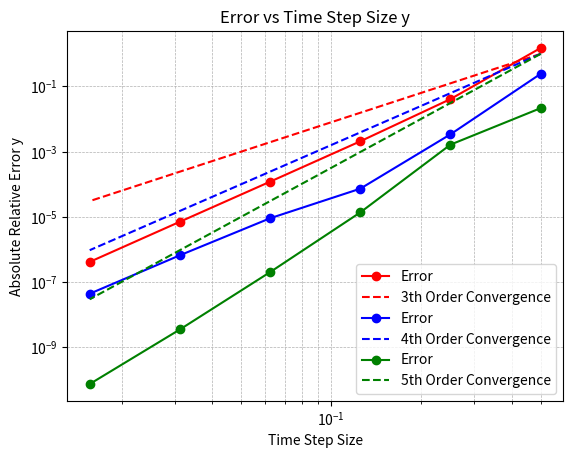
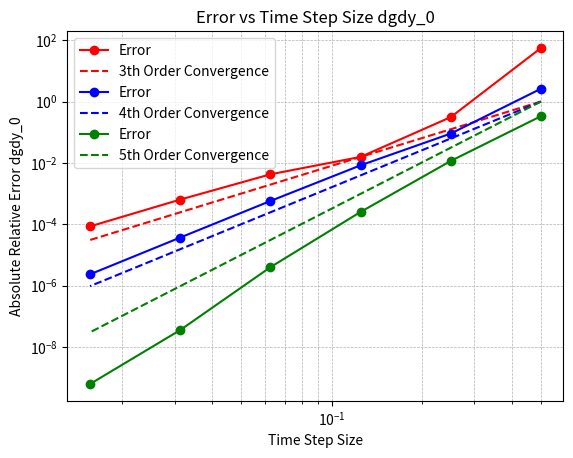
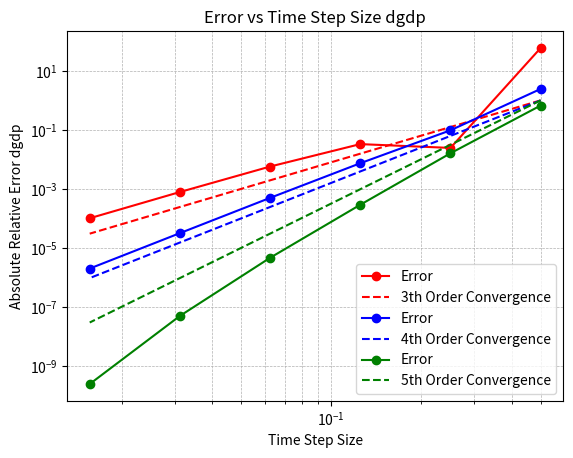

Recreate these plots in Python, in order.
import matplotlib.pyplot as plt
import numpy as np

# Step Size: [
#   [||y||, ||dg/dy0||, ||dg/dp||] # order 3
#   [||y||, ||dg/dy0||, ||dg/dp||] # order 4
#   [||y||, ||dg/dy0||, ||dg/dp||] # order 5
# ]

step_sizes = [2.0**-i for i in range(1, 7)]

arkode_results = {
    3: [
        [3.4460721157298240e-00, 1.7022038421161767e+01, 4.2512634680695626e+01],
        [1.4277626494190550e-00, 3.9305067593620491e-01, 7.2034654413397281e-01],
        [1.3743209436710748e-00, 2.9523474644399383e-01, 6.7990437330117570e-01],
        [1.3716318659662541e-00, 2.9866295566390444e-01, 6.9908494819093681e-01],
        [1.3714766433766770e-00, 2.9974295830965342e-01, 7.0256232105543714e-01],
        [1.3714674653466032e-00, 2.9990809842125832e-01, 7.0304342778175255e-01],
        # [1.3714669254630627e-00, 2.9993028548690059e-01, 7.0310575371818085e-01],
    ],
    4: [
        [1.7061144689748420e-00, 1.0853671723496174e-00, 2.4185212896195845e-00],
        [1.3761377149646665e-00, 2.7282853937739876e-01, 6.3503646203510244e-01],
        [1.3713663679650461e-00, 2.9743750388742757e-01, 6.9789537413956060e-01],
        [1.3714544397523314e-00, 2.9976241379540819e-01, 7.0276493582762145e-01],
        [1.3714659812078640e-00, 2.9992256055665589e-01, 7.0309246082093435e-01],
        [1.3714668329282638e-00, 2.9993286237742001e-01, 7.0311338365727893e-01],
        # [1.3714668894821589e-00, 2.9993351436734172e-01, 7.0311470484886973e-01],
    ],
    5: [
        [1.4011397567944937e-00, 2.0019118100388813e-01, 2.3220963400067959e-01],
        [1.3692127271625336e-00, 3.0340002814106315e-01, 7.1445953295961062e-01],
        [1.3714480854467881e-00, 3.0000883773837317e-01, 7.0331913641024535e-01],
        [1.3714666158322963e-00, 2.9993474428284611e-01, 7.0311805381384984e-01],
        [1.3714668885140773e-00, 2.9993356867935339e-01, 7.0311482840254780e-01],
        [1.3714668932524163e-00, 2.9993355792794196e-01, 7.0311479324611770e-01],
        # [1.3714668933546987e-00, 2.9952675430239672e-01, 7.0226161775379048e-01],
    ],
}

reference_sol = np.array([1.3714668933550804, 0.2999335581117122, 0.7031147934185299])

# Compute absolute relative difference (entrywise)
errors = {}
for order, value_set in arkode_results.items():
    errors[order] = [] 
    for j, values in enumerate(value_set):
        time_step_errors = []
        for i, ref in enumerate(reference_sol):
            time_step_errors.append(abs((values[i] - ref) / ref))
        errors[order].append(time_step_errors)

# Plot the error for each element
components = ["y", "dgdy_0", "dgdp"]
colors = ['r', 'b', 'g']
for i, component in enumerate(components):
    plt.figure()

    j = 0
    for order, time_step_errors in errors.items():
        time_step_errors = np.array(time_step_errors)
        plt.loglog(step_sizes, time_step_errors[:, i], marker="o", color=colors[j], label="Error")

        slope_reference = [
            (step / step_sizes[0]) ** order for step in step_sizes
        ]

        plt.loglog(
            step_sizes,
            slope_reference,
            linestyle="--",
            color=colors[j],
            label=f"{order}th Order Convergence",
        )

        j = j + 1

    plt.xlabel("Time Step Size")
    plt.ylabel(f"Absolute Relative Error {component}")
    plt.title(f"Error vs Time Step Size {component}")
    plt.grid(True, which="both", linestyle="--", linewidth=0.5)
    plt.legend()
    plt.savefig(f"convergence_{component}.png")
